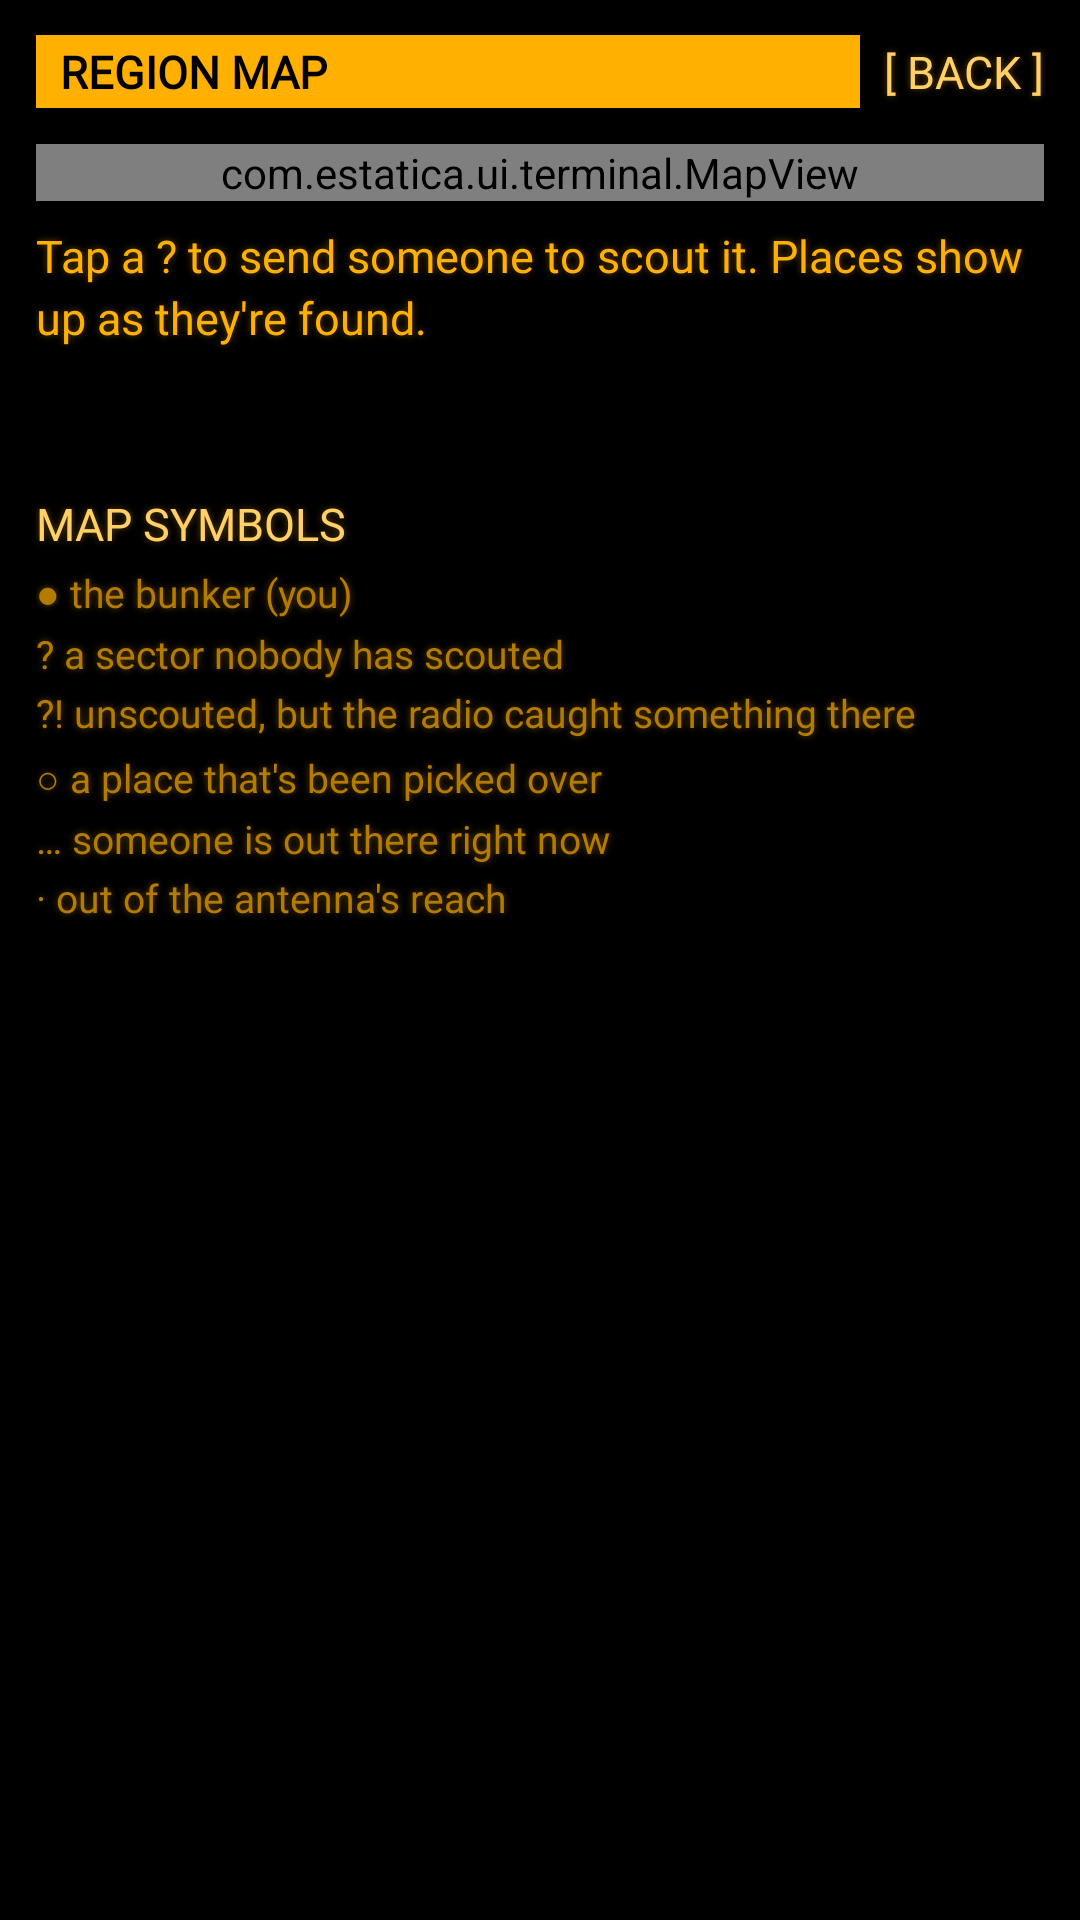

This screen was rendered from an Android layout file. Write that file and the resources it references.
<!-- AndroidManifest.xml: application theme Theme.Estatica -->
<!-- res/layout/panel_map.xml -->
<?xml version="1.0" encoding="utf-8"?>
<LinearLayout xmlns:android="http://schemas.android.com/apk/res/android"
    xmlns:tools="http://schemas.android.com/tools"
    android:layout_width="match_parent"
    android:layout_height="match_parent"
    android:background="@color/terminal_bg"
    android:clickable="true"
    android:focusable="true"
    android:orientation="vertical"
    tools:ignore="Overdraw">

    <LinearLayout
        android:layout_width="match_parent"
        android:layout_height="wrap_content"
        android:gravity="center_vertical"
        android:orientation="horizontal">

        <TextView
            style="@style/TerminalHeader"
            android:layout_width="0dp"
            android:layout_height="wrap_content"
            android:layout_marginStart="12dp"
            android:layout_weight="1"
            android:accessibilityHeading="true"
            android:text="@string/panel_map_title"
            tools:targetApi="28" />

        <TextView
            android:id="@+id/mapClose"
            style="@style/TerminalButton"
            android:layout_width="wrap_content"
            android:layout_height="wrap_content"
            android:layout_marginEnd="4dp"
            android:text="@string/panel_back" />
    </LinearLayout>

    <ScrollView
        android:layout_width="match_parent"
        android:layout_height="0dp"
        android:layout_weight="1">

        <LinearLayout
            android:layout_width="match_parent"
            android:layout_height="wrap_content"
            android:orientation="vertical"
            android:paddingHorizontal="12dp"
            android:paddingBottom="12dp">

            <com.estatica.ui.terminal.MapView
                android:id="@+id/map"
                android:layout_width="match_parent"
                android:layout_height="wrap_content" />

            <TextView
                android:id="@+id/mapInfo"
                style="@style/TerminalText"
                android:layout_width="match_parent"
                android:layout_height="wrap_content"
                android:layout_marginTop="8dp"
                android:text="@string/map_hint" />

            <TextView
                android:id="@+id/mapAction"
                style="@style/TerminalButton"
                android:layout_width="wrap_content"
                android:layout_height="wrap_content"
                android:layout_marginTop="4dp"
                android:text="@string/map_scout"
                android:visibility="gone" />

            
            <TextView
                android:id="@+id/mapRelays"
                style="@style/TerminalText"
                android:layout_width="match_parent"
                android:layout_height="wrap_content"
                android:layout_marginTop="12dp" />

            <TextView
                style="@style/TerminalText.Bright"
                android:layout_width="match_parent"
                android:layout_height="wrap_content"
                android:layout_marginTop="16dp"
                android:text="@string/map_legend_title" />

            <TextView
                style="@style/TerminalText.Dim"
                android:layout_width="match_parent"
                android:layout_height="wrap_content"
                android:layout_marginTop="4dp"
                android:lineSpacingExtra="2dp"
                android:text="@string/map_legend"
                android:textSize="13sp" />
        </LinearLayout>
    </ScrollView>
</LinearLayout>
<!-- resources referenced by this layout -->
<resources>
  <color name="terminal_bg">#000000</color>
  <string name="map_hint">Tap a ? to send someone to scout it. Places show up as they\'re found.</string>
  <string name="map_legend">●    the bunker (you)\n?    a sector nobody has scouted\n?!   unscouted, but the radio caught something there\n○    a place that\'s been picked over\n…    someone is out there right now\n·    out of the antenna\'s reach</string>
  <string name="map_legend_title">MAP SYMBOLS</string>
  <string name="map_scout">[ SEND SOMEONE TO SCOUT ]</string>
  <string name="panel_back">[ BACK ]</string>
  <string name="panel_map_title">REGION MAP</string>
  <style name="TerminalButton" parent="TerminalText.Bright">
          <item name="android:background">@drawable/bg_terminal_button</item>
          <item name="android:minHeight">48dp</item>
          <item name="android:gravity">center_vertical</item>
          <item name="android:paddingStart">8dp</item>
          <item name="android:paddingEnd">8dp</item>
          <item name="android:clickable">true</item>
          <item name="android:focusable">true</item>
      </style>
  <style name="TerminalHeader" parent="TerminalText.Bright">
          <item name="android:background">@color/amber</item>
          <item name="android:textColor">@color/terminal_bg</item>
          <item name="android:textStyle">bold</item>
          <item name="android:paddingStart">8dp</item>
          <item name="android:paddingEnd">8dp</item>
          <item name="android:paddingTop">2dp</item>
          <item name="android:paddingBottom">2dp</item>
          <item name="android:shadowRadius">0</item>
      </style>
  <style name="TerminalText">
          <item name="android:fontFamily">@font/terminal</item>
          <item name="android:textSize">15sp</item>
          <item name="android:textColor">@color/amber</item>
          <item name="android:lineSpacingMultiplier">1.15</item>
          
          <item name="android:shadowColor">@color/amber_glow</item>
          <item name="android:shadowRadius">6</item>
          <item name="android:shadowDx">0</item>
          <item name="android:shadowDy">0</item>
      </style>
  <style name="TerminalText.Bright">
          <item name="android:textColor">@color/amber_bright</item>
      </style>
  <style name="TerminalText.Dim">
          <item name="android:textColor">@color/amber_dim</item>
      </style>
  <style name="Theme.Estatica" parent="android:Theme.Material.NoActionBar">
          <item name="android:windowBackground">@color/terminal_bg</item>
          <item name="android:statusBarColor">@color/terminal_bg</item>
          <item name="android:navigationBarColor">@color/terminal_bg</item>
          <item name="android:colorAccent">@color/amber</item>
          <item name="android:colorControlActivated">@color/amber</item>
          <item name="android:textColorHighlight">@color/amber_dim</item>
          <item name="android:textColorPrimary">@color/amber</item>
      </style>
  <!-- drawable bg_terminal_button (drawable) -->
  <?xml version="1.0" encoding="utf-8"?>
  <ripple xmlns:android="http://schemas.android.com/apk/res/android"
      android:color="@color/amber_hint">
      <item android:id="@android:id/mask">
          <color android:color="@color/amber" />
      </item>
  </ripple>
  <color name="amber">#FFB000</color>
  <color name="amber_glow">#66FFB000</color>
  <color name="amber_bright">#FFD066</color>
  <color name="amber_dim">#B37B00</color>
  <color name="amber_hint">#664600</color>
</resources>
